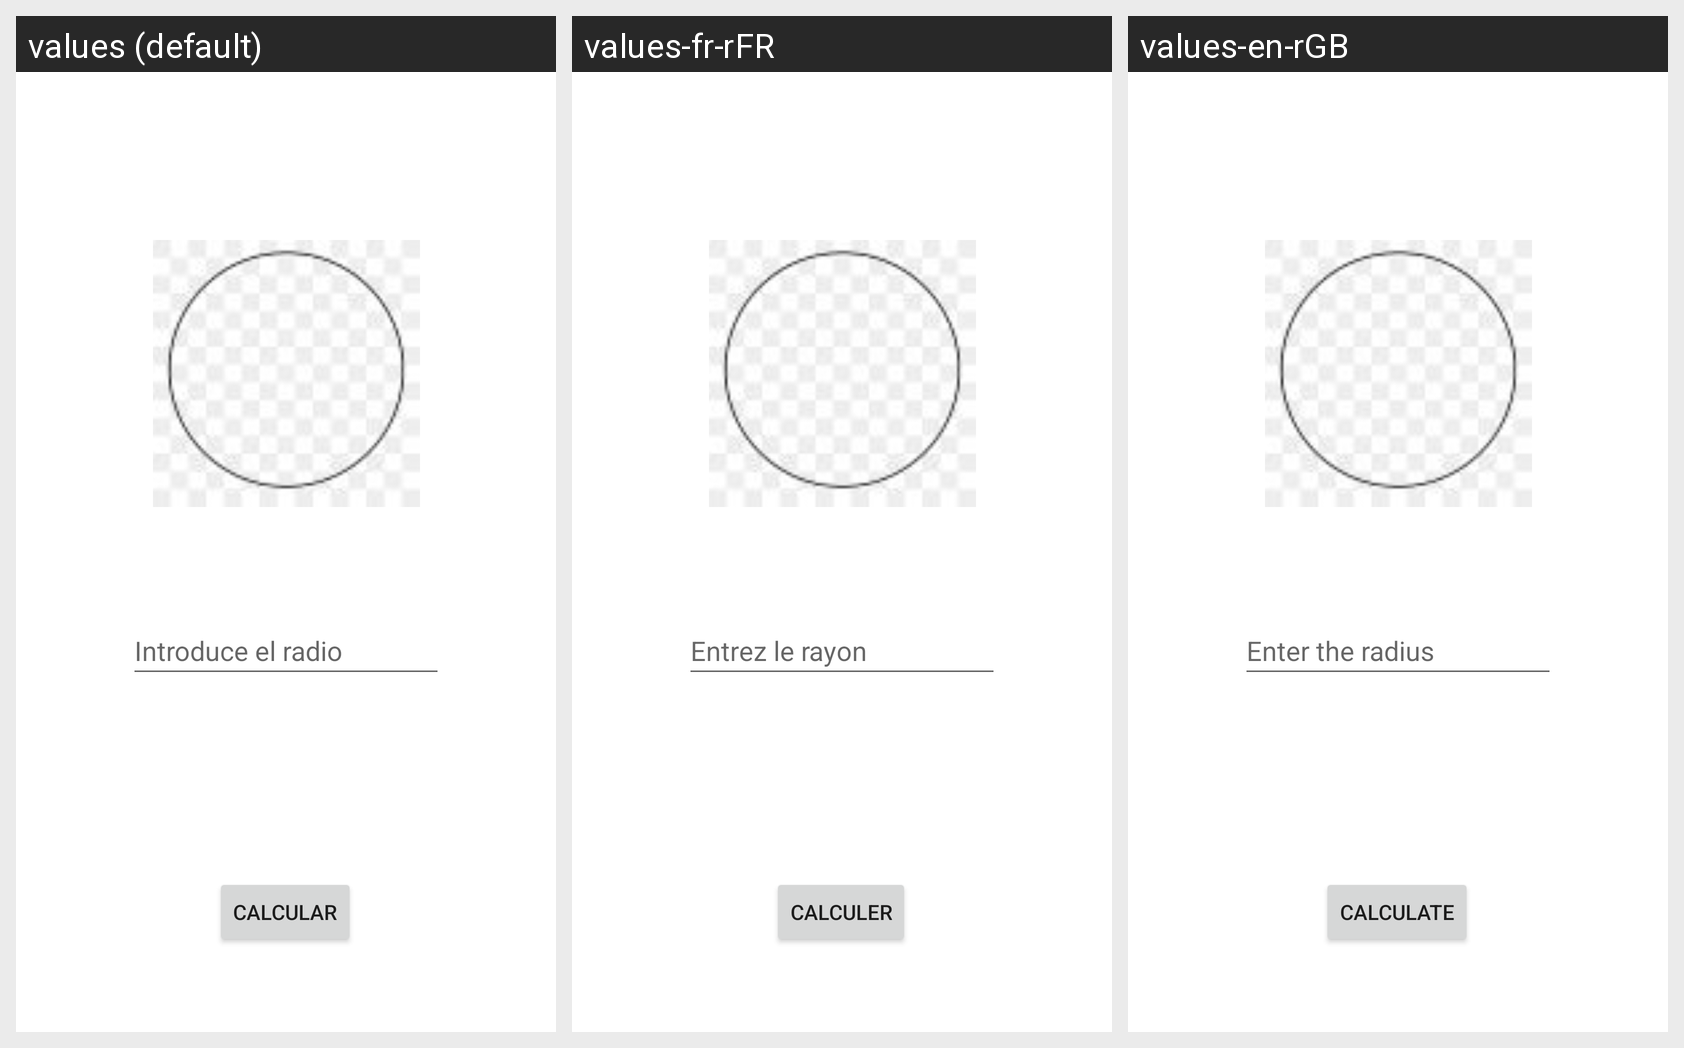

Strings drawn on this Android screen and how each of the app's shown locales translates them:
Android screen res/layout/activity_esfera.xml rendered under 3 locales, left to right: values (default), values-fr-rFR, values-en-rGB. Device: Nexus 5 (rendered at 1080×1920; each locale shown at half size, 540×960, under a caption strip naming it); theme Theme.TresFiguras.
Strings drawn on this screen, with the default value and each locale's value (text and hints the layout hard-codes, and strings that could not be matched under every locale, appear in the picture but are not listed):

hRadio
  values: Introduce el radio
  values-fr-rFR: Entrez le rayon
  values-en-rGB: Enter the radius

btnCalcular
  values: Calcular
  values-fr-rFR: Calculer
  values-en-rGB: Calculate
